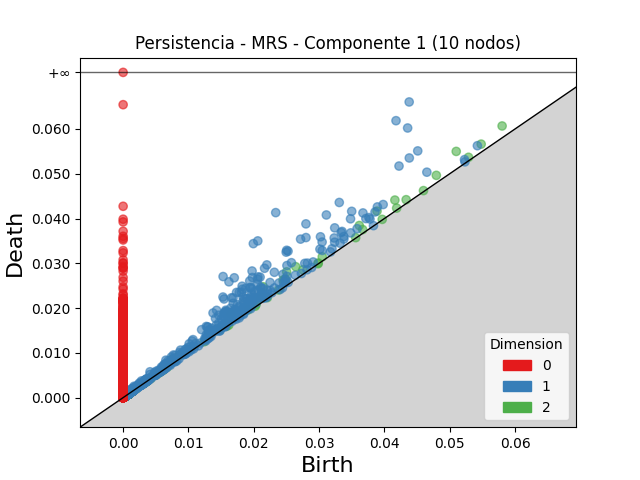

Data behind this chart, as committed beside it:
dimension, birth, death
2, 0.051, 0.05499
2, 0.02144, 0.02476
2, 0.02504, 0.02809
2, 0.02642, 0.02924
2, 0.03887, 0.04166
2, 0.05802, 0.06067
2, 0.04161, 0.04412
2, 0.03616, 0.03844
2, 0.01647, 0.01862
2, 0.05482, 0.05662
2, 0.02449, 0.02625
2, 0.04795, 0.04964
2, 0.02472, 0.02639
2, 0.02487, 0.02638
2, 0.02112, 0.02231
2, 0.007387, 0.008529
2, 0.02753, 0.02856
2, 0.03049, 0.03146
2, 0.02143, 0.02238
2, 0.04333, 0.04421
2, 0.03667, 0.03754
2, 0.008565, 0.009365
2, 0.05288, 0.05368
2, 0.008025, 0.008793
2, 0.01573, 0.01648
2, 0.01582, 0.01637
2, 0.01915, 0.01961
2, 0.04188, 0.04233
2, 0.02035, 0.0208
2, 0.01486, 0.01525
2, 0.02379, 0.02405
2, 0.02208, 0.02234
2, 0.04598, 0.04623
2, 0.003598, 0.003828
2, 0.001238, 0.00146
2, 0.001272, 0.001483
2, 0.004203, 0.004414
2, 0.02987, 0.03007
2, 0.02022, 0.02042
2, 0.001293, 0.00148
2, 0.003775, 0.003944
2, 0.003178, 0.003344
2, 0.003993, 0.004152
2, 0.001546, 0.001699
2, 0.003334, 0.003485
2, 0.003815, 0.003964
2, 0.03967, 0.03981
2, 0.0009313, 0.001078
2, 0.001316, 0.001462
2, 0.0008992, 0.001039
2, 0.0009873, 0.001127
2, 0.001158, 0.001297
2, 0.00618, 0.006316
2, 0.001184, 0.001317
2, 0.00348, 0.003611
2, 0.001249, 0.00138
2, 0.001263, 0.001394
2, 0.0009957, 0.001125
2, 0.005399, 0.005528
2, 0.000798, 0.0009266
... 28,491 more rows
